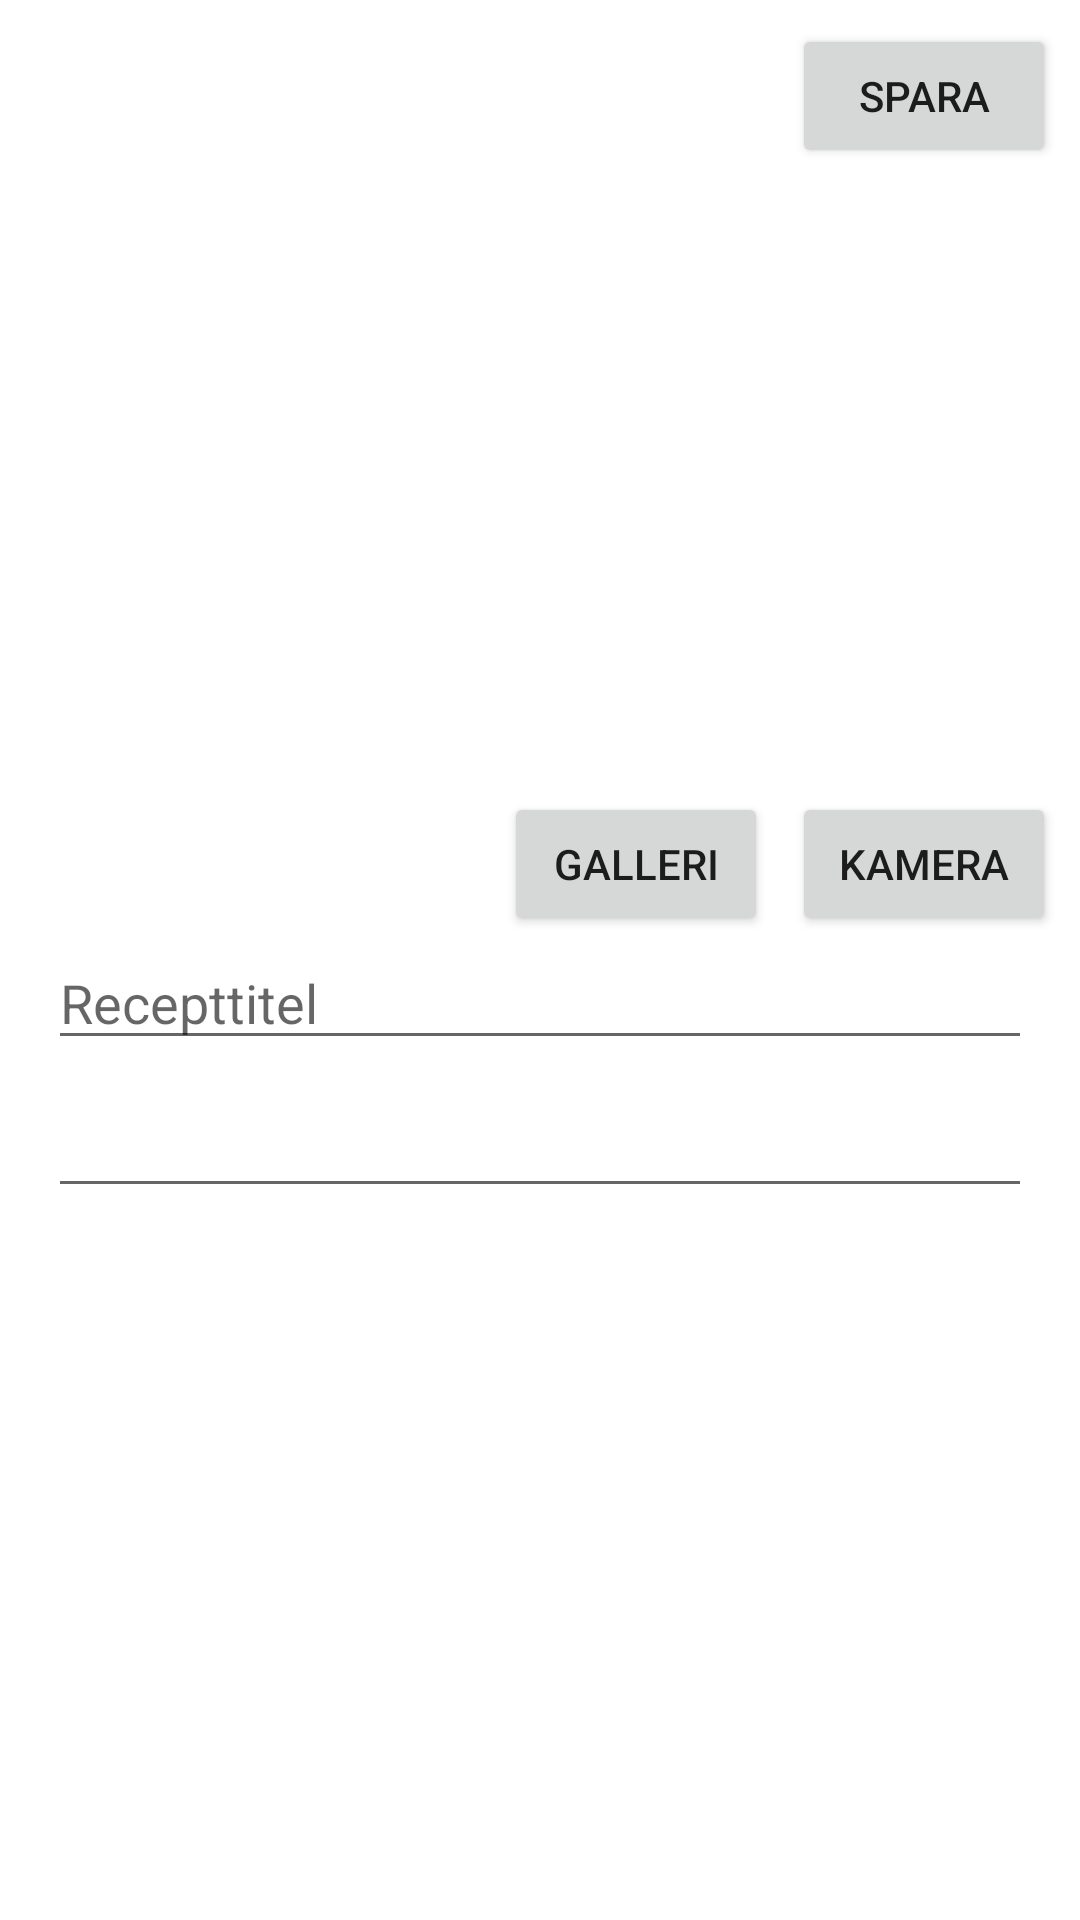

Reconstruct the res/layout file that produces this screen, plus the resources it refers to.
<!-- AndroidManifest.xml: application theme Theme.PIAXRecept -->
<!-- res/layout/fragment_recipe_detail.xml -->
<?xml version="1.0" encoding="utf-8"?>
<androidx.constraintlayout.widget.ConstraintLayout xmlns:android="http://schemas.android.com/apk/res/android"
    xmlns:app="http://schemas.android.com/apk/res-auto"
    xmlns:tools="http://schemas.android.com/tools"
    android:layout_width="match_parent"
    android:layout_height="match_parent"
    android:background="@color/white"
    android:clickable="true"
    tools:context=".RecipeDetailFragment">

    <Button
        android:id="@+id/recipeSaveButton"
        android:layout_width="wrap_content"
        android:layout_height="wrap_content"
        android:layout_marginTop="8dp"
        android:layout_marginEnd="8dp"
        android:text="Spara"
        app:layout_constraintEnd_toEndOf="parent"
        app:layout_constraintTop_toTopOf="parent" />

    <Button
        android:id="@+id/cameraButton"
        android:layout_width="wrap_content"
        android:layout_height="wrap_content"
        android:layout_marginTop="8dp"
        android:layout_marginEnd="8dp"
        android:text="Kamera"
        app:layout_constraintEnd_toEndOf="parent"
        app:layout_constraintTop_toBottomOf="@+id/recipeDetailimageView" />

    <Button
        android:id="@+id/galleryButton"
        android:layout_width="wrap_content"
        android:layout_height="wrap_content"
        android:layout_marginTop="8dp"
        android:layout_marginEnd="8dp"
        android:text="Galleri"
        app:layout_constraintEnd_toStartOf="@+id/cameraButton"
        app:layout_constraintTop_toBottomOf="@+id/recipeDetailimageView" />

    <EditText
        android:id="@+id/recipeTitleEdittext"
        android:layout_width="0dp"
        android:layout_height="wrap_content"
        android:layout_marginStart="16dp"
        android:layout_marginEnd="16dp"
        android:ems="10"
        android:hint="Recepttitel"
        android:inputType="textPersonName"
        app:layout_constraintEnd_toEndOf="parent"
        app:layout_constraintStart_toStartOf="parent"
        app:layout_constraintTop_toBottomOf="@+id/cameraButton" />

    <EditText
        android:id="@+id/recipeDescriptionEdittext"
        android:layout_width="0dp"
        android:layout_height="wrap_content"
        android:layout_marginStart="16dp"
        android:layout_marginTop="8dp"
        android:layout_marginEnd="16dp"
        android:ems="10"
        android:gravity="start|top"
        android:inputType="textMultiLine"
        app:layout_constraintEnd_toEndOf="parent"
        app:layout_constraintStart_toStartOf="parent"
        app:layout_constraintTop_toBottomOf="@+id/recipeTitleEdittext" />

    <ImageView
        android:id="@+id/recipeDetailimageView"
        android:layout_width="0dp"
        android:layout_height="200dp"
        app:layout_constraintEnd_toEndOf="parent"
        app:layout_constraintStart_toStartOf="parent"
        app:layout_constraintTop_toBottomOf="@+id/recipeSaveButton"
        tools:src="@tools:sample/backgrounds/scenic" />
</androidx.constraintlayout.widget.ConstraintLayout>
<!-- resources referenced by this layout -->
<resources>
  <style name="Theme.PIAXRecept" parent="Theme.MaterialComponents.DayNight.DarkActionBar">
          
          <item name="colorPrimary">@color/purple_500</item>
          <item name="colorPrimaryVariant">@color/purple_700</item>
          <item name="colorOnPrimary">@color/white</item>
          
          <item name="colorSecondary">@color/teal_200</item>
          <item name="colorSecondaryVariant">@color/teal_700</item>
          <item name="colorOnSecondary">@color/black</item>
          
          <item name="android:statusBarColor" tools:targetApi="l">?attr/colorPrimaryVariant</item>
          
      </style>
  <!-- not gathered from this repository: default colours our renderer supplied (Android Studio template values) -->
  <color name="purple_500">#FF6200EE</color>
  <color name="purple_700">#FF3700B3</color>
  <color name="teal_200">#FF03DAC5</color>
  <color name="teal_700">#FF018786</color>
  <color name="black">#FF000000</color>
  <color name="white">#FFFFFFFF</color>
</resources>
